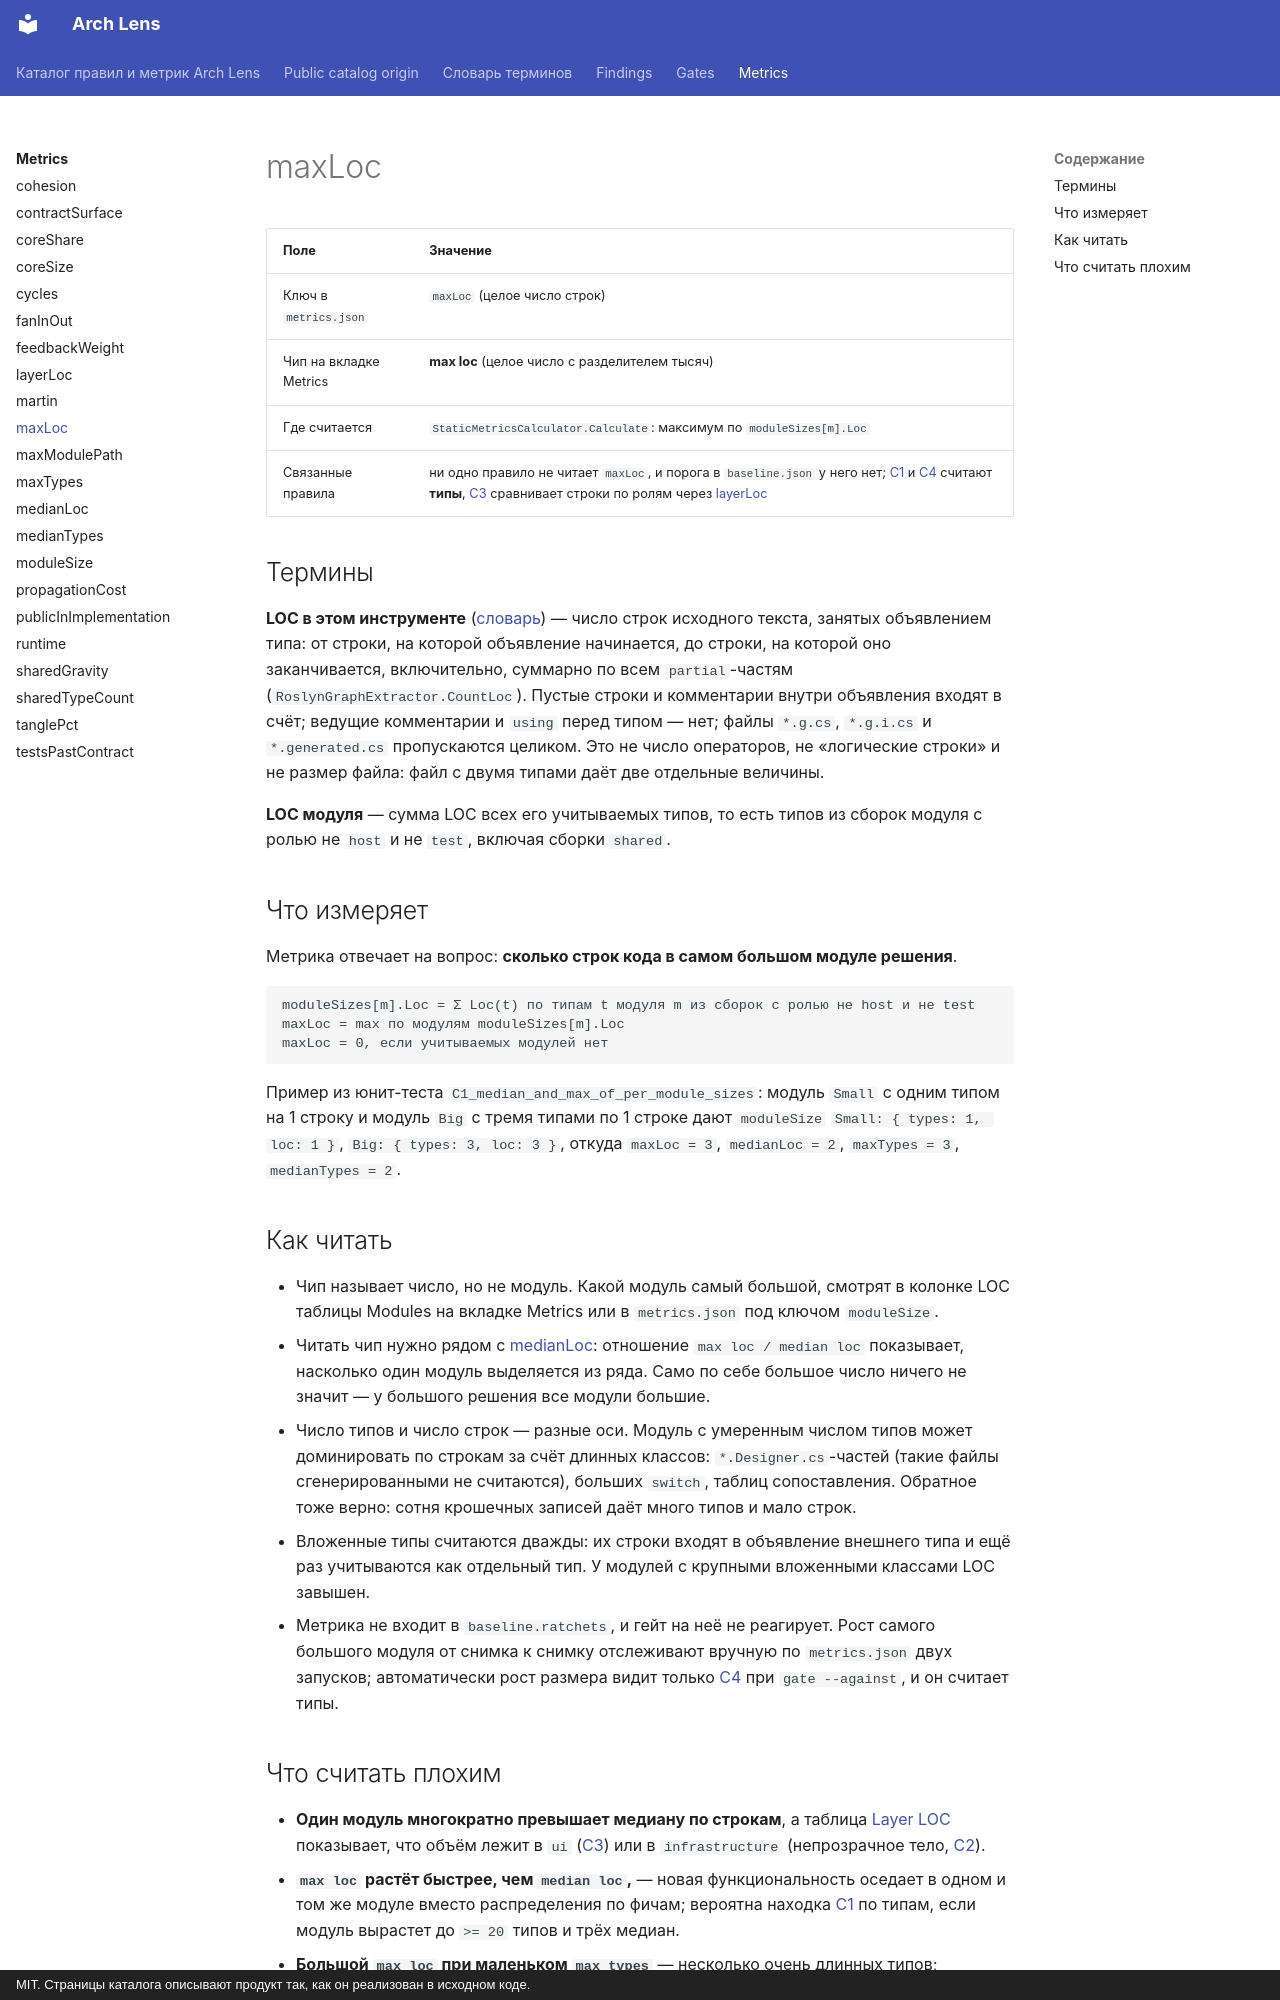

repository: dkharevichinn/arch-lens-docs · page: metrics/maxLoc/index.html · generator: mkdocs · copyright: MIT. Страницы каталога описывают продукт так, как он реализован в исходном коде.

# maxLoc

<!-- report-chip: max loc -->

| Поле | Значение |
|---|---|
| Ключ в `metrics.json` | `maxLoc` (целое число строк) |
| Чип на вкладке Metrics | **max loc** (целое число с разделителем тысяч) |
| Где считается | `StaticMetricsCalculator.Calculate`: максимум по `moduleSizes[m].Loc` |
| Связанные правила | ни одно правило не читает `maxLoc`, и порога в `baseline.json` у него нет; [C1](../findings/C1.md) и [C4](../findings/C4.md) считают **типы**, [C3](../findings/C3.md) сравнивает строки по ролям через [layerLoc](layerLoc.md) |

## Термины

**LOC в этом инструменте** ([словарь](../glossary.md#loc)) — число строк исходного текста, занятых объявлением типа: от строки, на которой объявление начинается, до строки, на которой оно заканчивается, включительно, суммарно по всем `partial`-частям (`RoslynGraphExtractor.CountLoc`). Пустые строки и комментарии внутри объявления входят в счёт; ведущие комментарии и `using` перед типом — нет; файлы `*.g.cs`, `*.g.i.cs` и `*.generated.cs` пропускаются целиком. Это не число операторов, не «логические строки» и не размер файла: файл с двумя типами даёт две отдельные величины.

**LOC модуля** — сумма LOC всех его учитываемых типов, то есть типов из сборок модуля с ролью не `host` и не `test`, включая сборки `shared`.

## Что измеряет

Метрика отвечает на вопрос: **сколько строк кода в самом большом модуле решения**.

```text
moduleSizes[m].Loc = Σ Loc(t) по типам t модуля m из сборок с ролью не host и не test
maxLoc = max по модулям moduleSizes[m].Loc
maxLoc = 0, если учитываемых модулей нет
```

Пример из юнит-теста `C1_median_and_max_of_per_module_sizes`: модуль `Small` с одним типом на 1 строку и модуль `Big` с тремя типами по 1 строке дают `moduleSize` `Small: { types: 1, loc: 1 }`, `Big: { types: 3, loc: 3 }`, откуда `maxLoc = 3`, `medianLoc = 2`, `maxTypes = 3`, `medianTypes = 2`.

## Как читать

- Чип называет число, но не модуль. Какой модуль самый большой, смотрят в колонке LOC таблицы Modules на вкладке Metrics или в `metrics.json` под ключом `moduleSize`.
- Читать чип нужно рядом с [medianLoc](medianLoc.md): отношение `max loc / median loc` показывает, насколько один модуль выделяется из ряда. Само по себе большое число ничего не значит — у большого решения все модули большие.
- Число типов и число строк — разные оси. Модуль с умеренным числом типов может доминировать по строкам за счёт длинных классов: `*.Designer.cs`-частей (такие файлы сгенерированными не считаются), больших `switch`, таблиц сопоставления. Обратное тоже верно: сотня крошечных записей даёт много типов и мало строк.
- Вложенные типы считаются дважды: их строки входят в объявление внешнего типа и ещё раз учитываются как отдельный тип. У модулей с крупными вложенными классами LOC завышен.
- Метрика не входит в `baseline.ratchets`, и гейт на неё не реагирует. Рост самого большого модуля от снимка к снимку отслеживают вручную по `metrics.json` двух запусков; автоматически рост размера видит только [C4](../findings/C4.md) при `gate --against`, и он считает типы.
